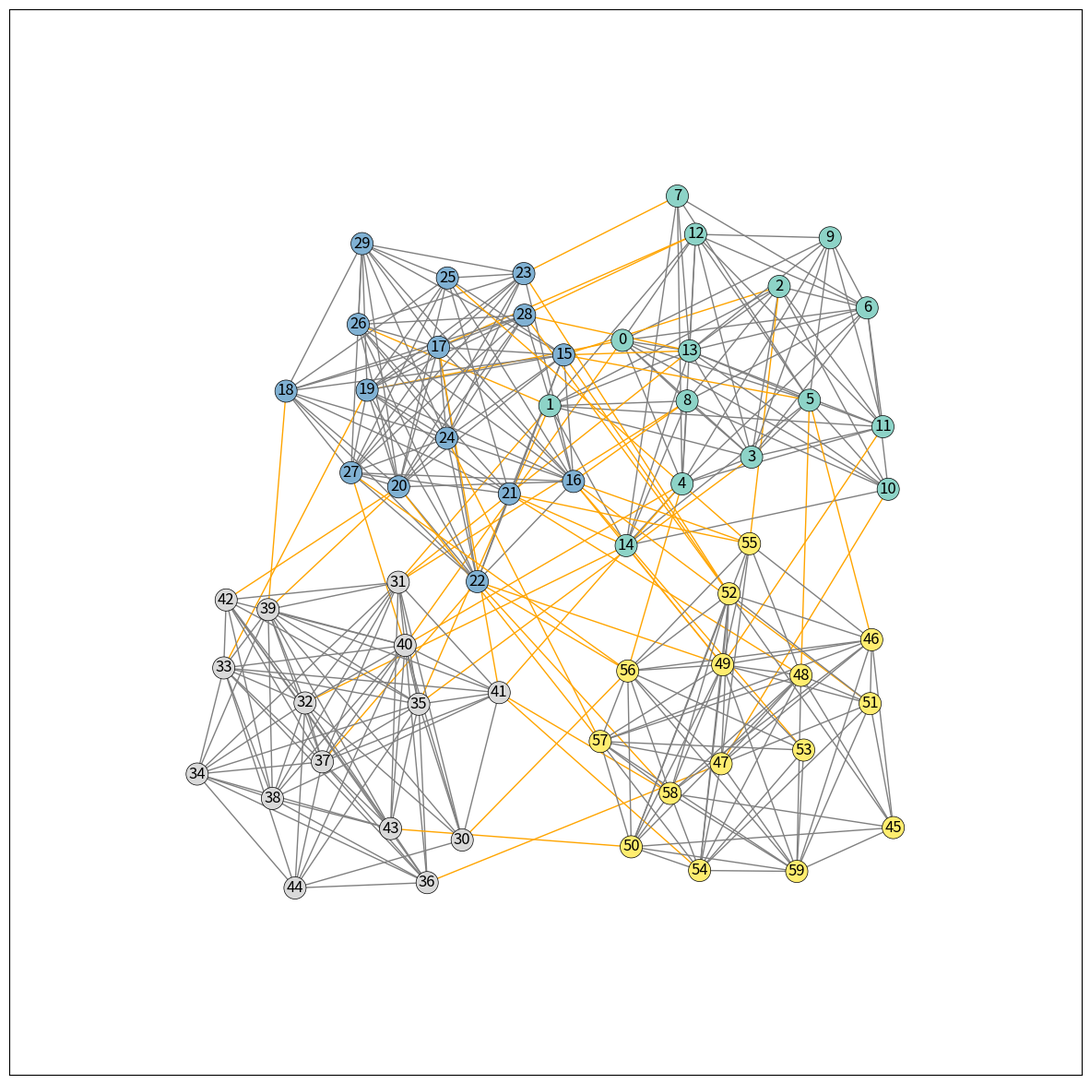
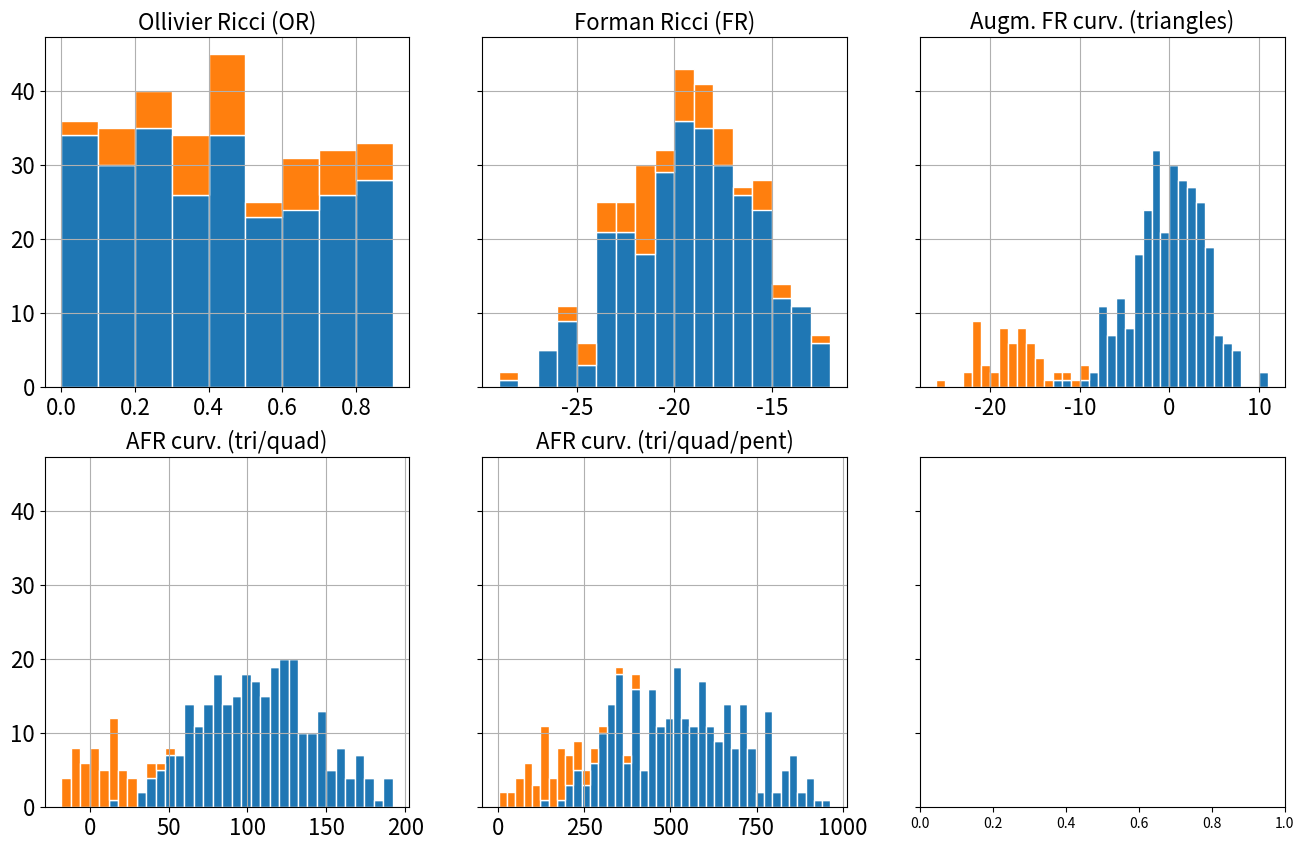

Generate these figures, in order, with matplotlib:
# -*- coding: utf-8 -*-
"""
Created on Sat Oct 15 16:29:44 2022

@author: Ralf
"""

import networkx as nx
import matplotlib.pyplot as plt
from time import perf_counter
import numpy as np
from copy import deepcopy


# from GraphRicciCurvature.FormanRicci import FormanRicci
# from GraphRicciCurvature.OllivierRicci import OllivierRicci


def get_spirals_in_circle_pos(G, sc, rd, cx, cy, mv, res = 0.35, eq = False):
    p = {}
    cnt = np.array([cx, cy])
    for v in range(mv):
        temp = nx.spiral_layout(
                    nx.subgraph(G, [n  for n,d in iter(G.nodes.items())  if d["block"] == v]),
                    scale = sc,
                    center = cnt + np.array([rd * np.cos(v/mv*2*np.pi),
                                              rd * np.sin(v/mv*2*np.pi)]),
                    resolution = res,
                    equidistant = eq
                    )
        p.update(temp)
    return p


def plot_my_graph(G, pos, ax = None, node_col = "white", 
                  edge_lst = [], edge_col = "lightgrey", edge_lab = {},
                  bbox = None, color_map = "Set3", alpha = 1.0):
    node_options = {
        "font_size": 12, 
        "font_color": "black",
        "node_size": 300, 
        "cmap": plt.get_cmap(color_map),
        "alpha": alpha,
        "edgecolors": "black",
        "linewidths": 0.5,   
        "with_labels": True,
        "edgelist": None
        }
    edge_options = {
        "width": 0.5
        }
    fig = plt.figure(figsize=(15,15))
    nx.draw_networkx (G, pos, node_color = node_col, edge_color = edge_col, **node_options)
    nx.draw_networkx_edges (G, pos, edge_lst, edge_color = edge_col, **edge_options)
    nx.draw_networkx_edge_labels(G, pos, label_pos = 0.5, edge_labels = edge_lab, rotate=False, bbox = bbox)
    plt.gca().margins(0.20)
    plt.show()


# def remove_permutations(ll):
#     print("before:", len(ll))
#     i = 0
#     z = len(ll)
#     while i < z:
#         j = i + 1
#         a = sorted(ll[i])
#         while j < z:
#             # falls Permutation, dann entfernen.  Liste wird dadurch kürzer, daher jedesmal len(ll) überprüfen 
#             b = sorted(ll[j])
#             if a == b:
#                 ll.pop(j)
#                 z = len(ll)
#                 break
#             else:
#                 j += 1
#         i += 1
#     print("after: ", len(ll))
#     return ll


def simple_cycles(G, limit):
    subG = type(G)(G.edges())
    sccs = list(nx.strongly_connected_components(subG))
    while sccs:
        scc = sccs.pop()
        startnode = scc.pop()
        path = [startnode]
        blocked = set()
        blocked.add(startnode)
        stack = [(startnode, list(subG[startnode]))]

        while stack:
            thisnode, nbrs = stack[-1]

            if nbrs and len(path) < limit:
                nextnode = nbrs.pop()
                if nextnode == startnode:
                    yield path[:]
                elif nextnode not in blocked:
                    path.append(nextnode)
                    stack.append((nextnode, list(subG[nextnode])))
                    blocked.add(nextnode)
                    continue
            if not nbrs or len(path) >= limit:
                blocked.remove(thisnode)
                stack.pop()
                path.pop()
        subG.remove_node(startnode)
        H = subG.subgraph(scc)
        sccs.extend(list(nx.strongly_connected_components(H)))
        
        
        
def fr_curvature (G, ni, nj):
    '''
    computes the Forman-Ricci curvature of a given edge 
    
    Parameters
    ----------
    G : Graph
    ni : node i
    nj : node j

    Returns
    -------
    frc : int
        Forman Ricci curvature of the edge connecting nodes i and j

    '''
    frc = 4 - G.degree(ni) - G.degree(nj)
    return frc 


def afr_curvature (G, ni, nj, t_coeff, t_num):
    '''
    computes the Augmented Forman-Ricci curvature of a given edge 
    includes 3-cycles in calculation 
    
    Parameters
    ----------
    G : Graph
    ni : node i
    nj : node j
    m : number of triangles containing the edge between node i and j

    Returns
    -------
    afrc : int
        Forman Ricci curvature of the edge connecting nodes i and j   
    '''
    afrc = 4 - G.degree(ni) - G.degree(nj) + t_coeff * t_num
    return afrc


def afr4_curvature (G, ni, nj, t_coeff, t_num, q_coeff, q_num):
    '''
    computes the Augmented Forman-Ricci curvature of a given edge, 
    includes 3- and 4-cycles in calculation 
    
    Parameters
    ----------
    G : Graph
    ni : node i
    nj : node j
    t : number of triangles containing the edge between node i and j
    q : number of quadrangles containing the edge between node i and j

    Returns
    -------
    afrc4 : int
        enhanced Forman Ricci curvature of the edge connecting nodes i and j   
    '''
    afrc4 = 4 - G.degree(ni) - G.degree(nj) + t_coeff * t_num + q_coeff * q_num
    return afrc4


def afr5_curvature (G, ni, nj, t_coeff, t_num, q_coeff, q_num, p_coeff, p_num):
    '''
    computes the Augmented Forman-Ricci curvature of a given edge 
    includes 3-, 4- and 5-cycles in calculation 
    
    Parameters
    ----------
    G : Graph
    ni : node i
    nj : node j
    t : number of triangles containing the edge between node i and j
    q : number of quadrangles containing the edge between node i and j
    p : number of pentagons containing the edge between node i and j

    Returns
    -------
    afrc5 : int
        enhanced Forman Ricci curvature of the edge connecting nodes i and j   
    '''
    afrc5 = 4 - G.degree(ni) - G.degree(nj) + t_coeff * t_num + q_coeff * q_num + p_coeff * p_num
    return afrc5


def init_edge_attributes(G):
    curv_names = ["frc", "afrc", "afrc4", "afrc5"] 
    for (u,v) in list(G.edges()):
        for i in range(3,6):
            G.edges[u,v][cyc_names[i]] = []
        for cn in curv_names:
            G.edges[u,v][cn] = 0
        G.edges[u,v]["color"] = "lightgrey"       # default Farbe
            

def set_edge_attributes_2 (G, ll, i):
    for l in ll:     # für jeden Zyklus in der Liste der Zyklen
        for e1 in range(0, i): 
            if e1 == i-1:
                e2 = 0
            else:
                e2 = e1 + 1
            u = l[e1]
            v = l[e2]
            G.edges[u,v][cyc_names[i]].append(l)
            

def set_SBM_edge_colors(Gr, cmp_key="block"):                         # Einfärben der Kanten innerhalb und außerhalb eines Blocks
    for u,v,d in Gr.edges.data():
        if Gr.nodes[u][cmp_key] == Gr.nodes[v][cmp_key]:
            d["color"] = "grey" 
        else:
            d["color"] = "orange" 
            
            
def get_within_vs_between_curv(Gr, cmp_key="block"):
    curv_names = ["orc", "frc", "afrc", "afrc4", "afrc5"] 
    
    c_dict = {"withins": {}, "betweens": {}}
    for k in c_dict.keys():
        for cn in curv_names:
            c_dict[k][cn] = {"data": [], "mean": 0, "std": 0}
        
    for u,v,d in Gr.edges.data():                           # für alle Kanten 
        if Gr.nodes[u][cmp_key] == Gr.nodes[v][cmp_key]:    # innerhalb eines Blocks
            for cn in curv_names:                          # für alle verschiedenen Curvartures
                c_dict["withins"][cn]["data"].append(Gr.edges[u,v][cn])           # hängt den Curvature-Wert der aktuellen Kante an die LIste an 
        else:                                               # zwischen Blöcken
            for cn in curv_names:                          # für alle verschiedenen Curvartures
                c_dict["betweens"][cn]["data"].append(Gr.edges[u,v][cn])           # hängt den Curvature-Wert der aktuellen Kante an die LIste an 

    for k in c_dict.keys():
        for cn in curv_names:
            c_dict[k][cn]["mean"] = np.mean(c_dict[k][cn]["data"])      # Mittelwerte berechnen
            c_dict[k][cn]["std"] = np.std(c_dict[k][cn]["data"])        # Std.-abw. berechnen
            
    res_diffs = {}
    for cn in curv_names:
        sum_std = np.sqrt(np.square(c_dict["withins"][cn]["std"]) + np.square(c_dict["betweens"][cn]["std"]))   # Gesamt-Stdabw berechnen
        res_diffs[cn] = np.abs((c_dict["withins"][cn]["mean"] - c_dict["betweens"][cn]["mean"]) / sum_std)     # Differenz der Mittelwerte bilden und normieren
    
    return res_diffs

            
def get_orc_edge_curvatures (G):          
    '''
    # compute the Ollivier-Ricci curvature of the given graph G
    orc = OllivierRicci(G, alpha=0.5, verbose="INFO")
    orc.compute_ricci_curvature()
    
    # transfer curvatire values from orc.G to G e"]
    for (u,v) in list(orc.G.edges()):               # für jede Kante
        G.edges[u,v]["orc"] = orc.G.edges[u,v]["ricciCurvature"]

    '''
    for (u,v) in list(G.edges()):               # für jede Kante
        G.edges[u,v]["orc"] = np.random.rand()
        
        

def get_edge_curvatures (G, t_coeff = 3, q_coeff = 2, p_coeff = 1):            
    for (u,v) in list(G.edges()):               # für jede Kante
        tr = len(G.edges[u,v][cyc_names[3]]) / 2
        qu = len(G.edges[u,v][cyc_names[4]]) / 2
        pe = len(G.edges[u,v][cyc_names[5]]) / 2
        G.edges[u,v]["frc"] = fr_curvature(G, u, v)        
        G.edges[u,v]["afrc"] = afr_curvature(G, u, v, t_coeff, tr)
        G.edges[u,v]["afrc4"] = afr4_curvature(G, u, v, t_coeff, tr, q_coeff, qu)
        G.edges[u,v]["afrc5"] = afr5_curvature(G, u, v, t_coeff, tr, q_coeff, qu, p_coeff, pe)    
    
    
def show_curv_min_max_values (h_data):
    print("\nMin/Max Curvature values:")
    for k in h_data.keys():
        print(str(k).ljust(8), 
              "{0:<5s} {1:7.3f}".format("Min:", h_data[k]["bin_min"]), "  ",
              "{0:<5s} {1:7.3f}".format("Max:", h_data[k]["bin_max"])
              )
    print()
    
    
def get_bin_width (b_min, b_max, num_bin_lim):
    scaling = 1
    multiplier = 10
    # print("b_min:", b_min, "b_max:", b_max, "num_bin_lim:", num_bin_lim, "scaling:", scaling, "multiplier:", multiplier)
    b_width = (b_max - b_min) // 40 + 1
    if abs(b_max) < 1 and abs(b_min) < 1:
        while (b_max - b_min)/scaling < num_bin_lim / 10:
            scaling /= multiplier    
        b_width = scaling
    if b_width < 1:   # for orc
        b_lo_lim = np.floor(b_min / b_width) * b_width
        b_hi_lim = np.floor(b_max / b_width) * b_width
    else:     # for other curvatures
        b_lo_lim = b_min
        b_hi_lim = b_max             
    return b_lo_lim, b_hi_lim, b_width


def show_histos (h_data, title_str, my_nrows = 2, my_ncols = 3, bin_num_lim = 40):
    fig, axes = plt.subplots(nrows=my_nrows, ncols=my_ncols, sharey = True, figsize=(16,10))
    for i,k in enumerate(h_data.keys()):
        r = i // my_ncols
        c = i % my_ncols
        
        # n_bins = 40
        # axes[r,c].hist(h_data[k]["curv"], bins = n_bins, edgecolor = "white", histtype='bar', stacked=True)
        
        bin_lo_lim, bin_hi_lim, bin_width = get_bin_width(h_data[k]["bin_min"], h_data[k]["bin_max"], bin_num_lim)
        axes[r,c].hist(h_data[k]["curv"], 
                       bins = np.arange(bin_lo_lim, bin_hi_lim + bin_width, bin_width), 
                       edgecolor = "white", 
                       histtype='bar', 
                       stacked=True)

        axes[r,c].set_title(h_data[k]["title"])
        axes[r,c].title.set_size(16)
        axes[r,c].tick_params(axis='both', labelsize=16)
        axes[r,c].grid(visible=True, axis="both")
    fig.suptitle(title_str, size=16)
    plt.show()    
    
    
def show_correlation_coeffs (h_data):
    def merged_list(ll):
        l = []
        for i in range(len(ll)):
            l.extend(ll[i])
        return l
    
    print("\nCorrelation coefficients:")
    curv_names = ["orc", "frc", "afrc", "afrc4", "afrc5"] 
    for i,cn in enumerate(curv_names):
        for j in range(i+1, len(curv_names)):
            s = h_data[cn]["title"] + " / " + h_data[curv_names[j]]["title"]
            c = np.corrcoef( merged_list(h_data[cn]["curv"]),  merged_list(h_data[curv_names[j]]["curv"]) ) [1][0]
            print(s.ljust(55,"."), f"{c:8.5f}")
        print()
        


def show_curv_data (G, title_str = "", cmp_key = "block"):
    curv_names = ["orc", "frc", "afrc", "afrc4", "afrc5"] 
    titles = {"orc": "Ollivier Ricci (OR)", "frc": "Forman Ricci (FR)", "afrc": "Augm. FR curv. (triangles)", 
              "afrc4": "AFR curv. (tri/quad)", "afrc5": "AFR curv. (tri/quad/pent)"}
    
    h_data = {}
    for cn in curv_names:
        h_data[cn] = {"curv": [[d[cn]  for u,v,d in G.edges.data()  if G.nodes[u][cmp_key] == G.nodes[v][cmp_key]],
                               [d[cn]  for u,v,d in G.edges.data()  if G.nodes[u][cmp_key] != G.nodes[v][cmp_key]]
                               ],
                      "bin_min":0, 
                      "bin_max":0, 
                      "title": titles[cn]
                      }
        
    for cn in curv_names:
        # h_data[cn]["bin_min"] = int(min([min(h_data[cn]["curv"][i])  for i in range(len(h_data[cn]["curv"]))]))
        # h_data[cn]["bin_max"] = int(max([max(h_data[cn]["curv"][i])  for i in range(len(h_data[cn]["curv"]))]))
        h_data[cn]["bin_min"] = min([min(h_data[cn]["curv"][i], default=0)  for i in range(len(h_data[cn]["curv"]))])
        h_data[cn]["bin_max"] = max([max(h_data[cn]["curv"][i], default=0)  for i in range(len(h_data[cn]["curv"]))])
        
    show_curv_min_max_values (h_data)
    show_histos (h_data, title_str, my_nrows = 2, my_ncols = 3, bin_num_lim = 40)
    show_correlation_coeffs(h_data)

    
def build_size_list (k, l):
    ll = [k  for i in range(l)]
    return ll
    

def build_prob_list (n, p_in, p_out):
    ll = []
    for i in range(n):    
        temp_l = [p_out  for j in range(0,i)] + [p_in] + [p_out  for j in range(i+2,n+1)]
        ll.append(temp_l)
    return ll


cyc_names = {3:"triangles", 4:"quadrangles", 5:"pentagons"}     
   


# ---------------------------------- 
# -------  simple example  ---------
# ---------------------------------- 

     
def simple_example():
    edges = [(0,3), (0,4), (3,1), (3,2), (3,4), (1,2), (2,4)]
    # edges = [(0,3), (0,4), (3,1), (3,2), (3,4), (1,2), (2,4), (0,5), (5,6), (6,4)]
    
    G = nx.Graph()
    G.add_edges_from(edges)
    init_edge_attributes(G)
    
    H = G.to_directed()
    
    pos1 = nx.kamada_kawai_layout(H)
    plot_my_graph(H, pos1)
    
    cycles = []
    for c in simple_cycles(H, 6):
        cycles.append(c) 
        
    d = dict()
    for i in range(3,6):
        d[i] = [c  for c in cycles  if len(c) == i]
        set_edge_attributes_2(G, d[i], i)
        
    get_edge_curvatures(G)

# simple_example()    


# --------------------------------
# ----------  simple SBM  --------
# --------------------------------


def simple_SBM():
    sbm = {"size_per_comm" : 15, "num_of_comm" : 4, "p_in" : 0.70, "p_out" : 0.05}
    sizes = build_size_list(sbm["size_per_comm"], sbm["num_of_comm"])
    probs = build_prob_list(sbm["num_of_comm"], sbm["p_in"], sbm["p_out"])
    
    G = nx.stochastic_block_model(sizes, probs, seed=0)   
    init_edge_attributes(G)
      
    H = G.to_directed()
    
    cycles = []                         # hier werden de Zyklen bestimmt
    for c in simple_cycles(H, 6):       # siehe oben: Funktion simple_cycles
        cycles.append(c) 
    
    d = dict()                          
    for i in range(3,6):
        d[i] = [c  for c in cycles  if len(c) == i]       # in d werden die Zyklen sortiert nach Länge
        set_edge_attributes_2(G, d[i], i)                 # und für die Bestimmung der Curvature-Werte genutzt
        
    get_orc_edge_curvatures(G)
    get_edge_curvatures(G)
    
    pos1 = nx.kamada_kawai_layout(G)
    blocks = [v["block"]  for u,v in G.nodes.data()]
    set_SBM_edge_colors(G)    
    edge_cols = [d["color"]  for u,v,d in G.edges.data()]                              # Setzen der Kantenfarbe
    plot_my_graph(G, pos1, node_col = blocks, edge_col = edge_cols)
    
    res_diffs = get_within_vs_between_curv(G)
    print("Resulting differences:") 
    for r in res_diffs.items():
        print(r)
        
    show_curv_data(G)

    return G,H


G,H = simple_SBM()



# -------------------------------------------------------------------------
# ---------------  SBM with k / l / p_in / p_out variation  ---------------
# -------------------------------------------------------------------------


def calculate_SBM(k, l, p_in, p_out, title_str, t_coeff, q_coeff, p_coeff):
    print("k:",k," l:",l," p_in:",p_in," p_out:",p_out)
    sizes = build_size_list(k, l)
    probs = build_prob_list(l, p_in, p_out)
    
    G = nx.stochastic_block_model(sizes, probs, seed = 0)
    init_edge_attributes(G)
      
    H = G.to_directed()
    
    t0 = perf_counter()
    
    cycles = []
    for c in simple_cycles(H, 6):
        cycles.append(c) 

    t1 = perf_counter()
    print("Zyklen: ",len(cycles), " - Zeit: ", t1-t0)
    
    d = dict()
    for i in range(3,6):
        d[i] = [c  for c in cycles  if len(c) == i]
        set_edge_attributes_2(G, d[i], i)
        
    get_orc_edge_curvatures (G)
    get_edge_curvatures (G, t_coeff, q_coeff, p_coeff)
    
    pos1 = nx.kamada_kawai_layout(H)
    blocks = [v["block"]  for u,v in H.nodes.data()]
    set_SBM_edge_colors(G)    
    edge_cols = [d["color"]  for u,v,d in G.edges.data()]                              # Setzen der Kantenfarbe
    plot_my_graph(G, pos1, node_col = blocks, edge_col = edge_cols)

    res_diffs = get_within_vs_between_curv(G)
    print("Resulting differences:") 
    for r in res_diffs.items():
        print(r)
        
    show_curv_data(G)
    

def calculate_SBMs():
    ll_k = [5,10,15,20]
    k_def = 20
    ll_l = [2,3,4,5]
    l_def = 5
    ll_p_in = [0.6, 0.7, 0.8, 0.9]
    p_in_def = 0.7
    ll_p_out = [0.05, 0.03, 0.02, 0.01]
    p_out_def = 0.05
    for k in ll_k:
        s = "Variation of community size / k = " + str(k) + "\n" + \
            "k=" + str(k) + " l=" + str(l_def) + " p_in:" + str(p_in_def) + " p_out:" + str(p_out_def)
        calculate_SBM(k, l_def, p_in_def, p_out_def, s, 3, 2, 1)
    for l in ll_l:
        s = "Variation of number of communities / l = " + str(l) + "\n" + \
            "k=" + str(k_def) + "  l=" + str(l) +  "  p_in=" + str(p_in_def) + "  p_out=" + str(p_out_def)
        calculate_SBM(k_def, l, p_in_def, p_out_def, s, 3, 2, 1)
    for p_in in ll_p_in:
        s = "Variation of p_in / p_in = " + str(p_in) + "\n" + \
            "k=" + str(k_def) + " l=" + str(l_def) +  " p_in:" + str(p_in) + " p_out:" + str(p_out_def)
        calculate_SBM(k_def, l_def, p_in, p_out_def, s, 3, 2, 1)
    for p_out in ll_p_out:
        s = "Variation of p_out / p_out = " + str(p_out) + "\n" + \
            "k=" + str(k_def) + " l=" + str(l_def) +  " p_in:" + str(p_in_def) + " p_out:" + str(p_out)
        calculate_SBM(k_def, l_def, p_in_def, p_out, s, 3, 2, 1)

    
# calculate_SBMs()    



def calculate_sparse_SBMs():
    # ll_k = [5,10,15,20]
    ll_k = [20]
    k_def = 5
    # ll_l = [2,3,4,5]
    ll_l = [3]
    l_def = 2
    ll_ps = [(0.1, 0.7)] # , (0.1, 0.1)]
    for (p_in_def, p_out_def) in ll_ps:
        for k in ll_k:
            s = "Variation of community size / k = " + str(k) + "\n" + \
                "k=" + str(k) + " l=" + str(l_def) + " p_in:" + str(p_in_def) + " p_out:" + str(p_out_def)
            calculate_SBM(k, l_def, p_in_def, p_out_def, s, 3, 0.02, 0.002)
        # for l in ll_l:
        #     s = "Variation of number of communities / l = " + str(l) + "\n" + \
        #         "k=" + str(k_def) + "  l=" + str(l) +  "  p_in=" + str(p_in_def) + "  p_out=" + str(p_out_def)
        #     calculate_SBM(k_def, l, p_in_def, p_out_def, s, 3, 0.02, 0.002)

# calculate_sparse_SBMs()  



# ----------------------------------------
# -------  Karate Club graph  ------------
# ----------------------------------------

def calculate_karate_club(title_str):

    G = nx.karate_club_graph()
    init_edge_attributes(G)
    H = G.to_directed()

    pos1 = nx.kamada_kawai_layout(H)
    colors= [0  if v["club"] == "Mr. Hi" else 1  for u,v in H.nodes.data()]
    set_SBM_edge_colors(G, cmp_key="club")    
    edge_cols = [d["color"]  for u,v,d in G.edges.data()]  
    
    plot_my_graph(H, pos1, node_col = colors, edge_col = edge_cols)
    
    cycles = []
    for c in simple_cycles(H, 6):
        cycles.append(c) 
    
    d = dict()
    for i in range(3,6):
        d[i] = [c  for c in cycles  if len(c) == i]
        set_edge_attributes_2(G, d[i], i)
        
    get_orc_edge_curvatures (G)
    get_edge_curvatures (G)    
    show_curv_data (G, title_str, cmp_key = "club")
    
    
# calculate_karate_club("Karate Club")


    




# def get_spirals_in_circle_pos(G, sc, rd, cx, cy, mv, res = 0.35, eq = False):
#     p = {}
#     cnt = np.array([cx, cy])
#     for v in range(mv):
#         temp = nx.spiral_layout(
#                     nx.subgraph(G, [n  for n,d in iter(G.nodes.items())  if d["block"] == v]),
#                     scale = sc,
#                     center = cnt + np.array([rd * np.cos(v/mv*2*np.pi),
#                                               rd * np.sin(v/mv*2*np.pi)]),
#                     resolution = res,
#                     equidistant = eq
#                     )
#         p.update(temp)
#     return p





# --------------------------------------------------------
# --------  American Footbal graph -----------------------
# --------------------------------------------------------


def colored_amf_graph(G):
    for n,d in G.nodes.data(): 
        d["color"] = d["value"]
    return G


def get_circles_in_circle_pos(G, sc, rd, cx, cy, mv, values):
    p = {}
    cnt = np.array([cx, cy])
    for v in values:
        temp = nx.circular_layout(
                    nx.subgraph(G, [n  for n,d in iter(G.nodes.items())  if d["value"] == v]),
                    scale = sc,
                    center = cnt + np.array([rd * np.cos(v/(mv+1)*2*np.pi),
                                             rd * np.sin(v/(mv+1)*2*np.pi)])
                    )
        p.update(temp)
    return p


# Americal Football (AMF) read-in from football.gml
def calculate_AMF(title_str):
    G = nx.read_gml("football.gml")
    init_edge_attributes(G)
    H = G.to_directed()
    
    values = set([d["value"]  for n,d in iter(G.nodes.items())])
    max_value = list(values)[-1]
    pos_amf = get_circles_in_circle_pos(G, 0.1, 0.6, 0.5, 0.5, max_value, values)
    
    set_SBM_edge_colors(G, cmp_key="value")    
    edge_cols = [d["color"]  for u,v,d in G.edges.data()]  
    
    G = colored_amf_graph(G)
    plot_my_graph(G, pos_amf, 
                  node_col = [d["color"]  for n,d in G.nodes.data()],
                  edge_col = edge_cols,
                  color_map = "tab20", alpha = 0.7)

    cycles = []
    for c in simple_cycles(H, 6):
        cycles.append(c) 
    
    d = dict()
    for i in range(3,6):
        d[i] = [c  for c in cycles  if len(c) == i]
        set_edge_attributes_2(G, d[i], i)
        
    get_orc_edge_curvatures (G)
    get_edge_curvatures (G)    
    show_curv_data (G, title_str, cmp_key = "value")
    return G
    
    
# G = calculate_AMF("American Football League")



# -----------------------------------------------------------------
# --------  Standard SBM with cycle weight variation  -------------
# -----------------------------------------------------------------

def calculate_SBM_cycle_weight_var():
    k_def = 20
    l_def = 3
    p_in_def = 0.7
    p_out_def = 0.05
    cycle_weights = [(0.4, 0.2), (0.8, 0.4), (1.2, 0.6), (1.6, 0.8), (2.0, 1.0)]
    for cw in cycle_weights :
        (q,p)  = cw
        s = "Variation of cycle weights / quad weight = " + str(q) + "pent weight = " + str(p) + "\n" + \
            "k=" + str(k_def) + " l=" + str(l_def) + " p_in:" + str(p_in_def) + " p_out:" + str(p_out_def)
        calculate_SBM(k_def, l_def, p_in_def, p_out_def, s, 3, q, p)
        

# calculate_SBM_cycle_weight_var()
